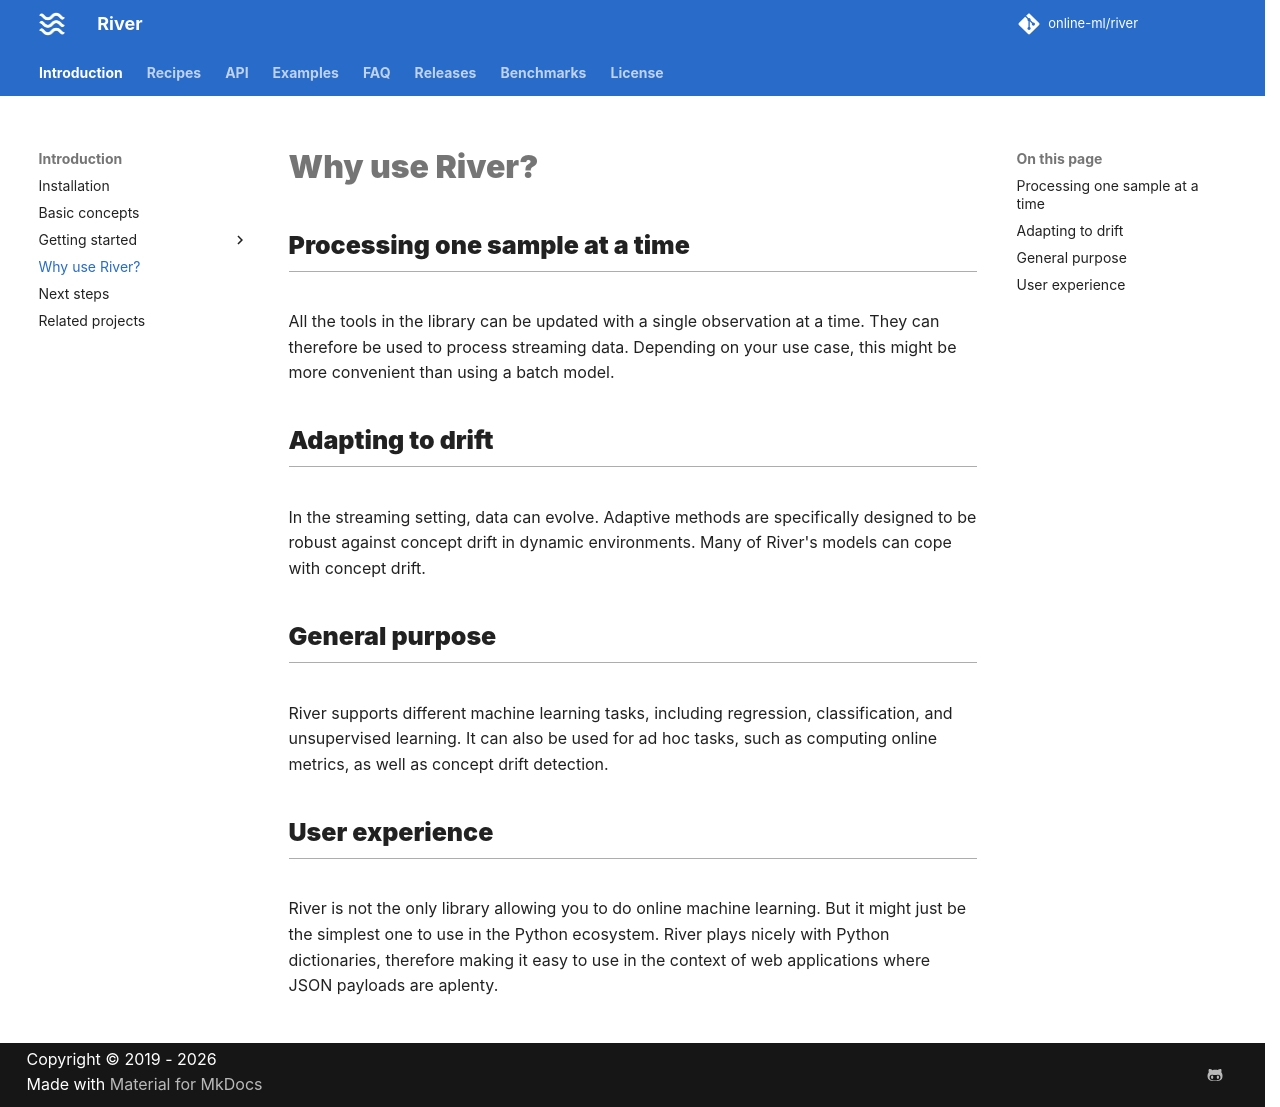

repository: online-ml/river · page: dev/introduction/why-use-river/index.html · generator: mkdocs

# Why use River?

## Processing one sample at a time

All the tools in the library can be updated with a single observation at a time. They can therefore be used to process streaming data. Depending on your use case, this might be more convenient than using a batch model.

## Adapting to drift

In the streaming setting, data can evolve. Adaptive methods are specifically designed to be robust against concept drift in dynamic environments. Many of River's models can cope with concept drift.

## General purpose

River supports different machine learning tasks, including regression, classification, and unsupervised learning. It can also be used for ad hoc tasks, such as computing online metrics, as well as concept drift detection.

## User experience

River is not the only library allowing you to do online machine learning. But it might just be the simplest one to use in the Python ecosystem. River plays nicely with Python dictionaries, therefore making it easy to use in the context of web applications where JSON payloads are aplenty.
